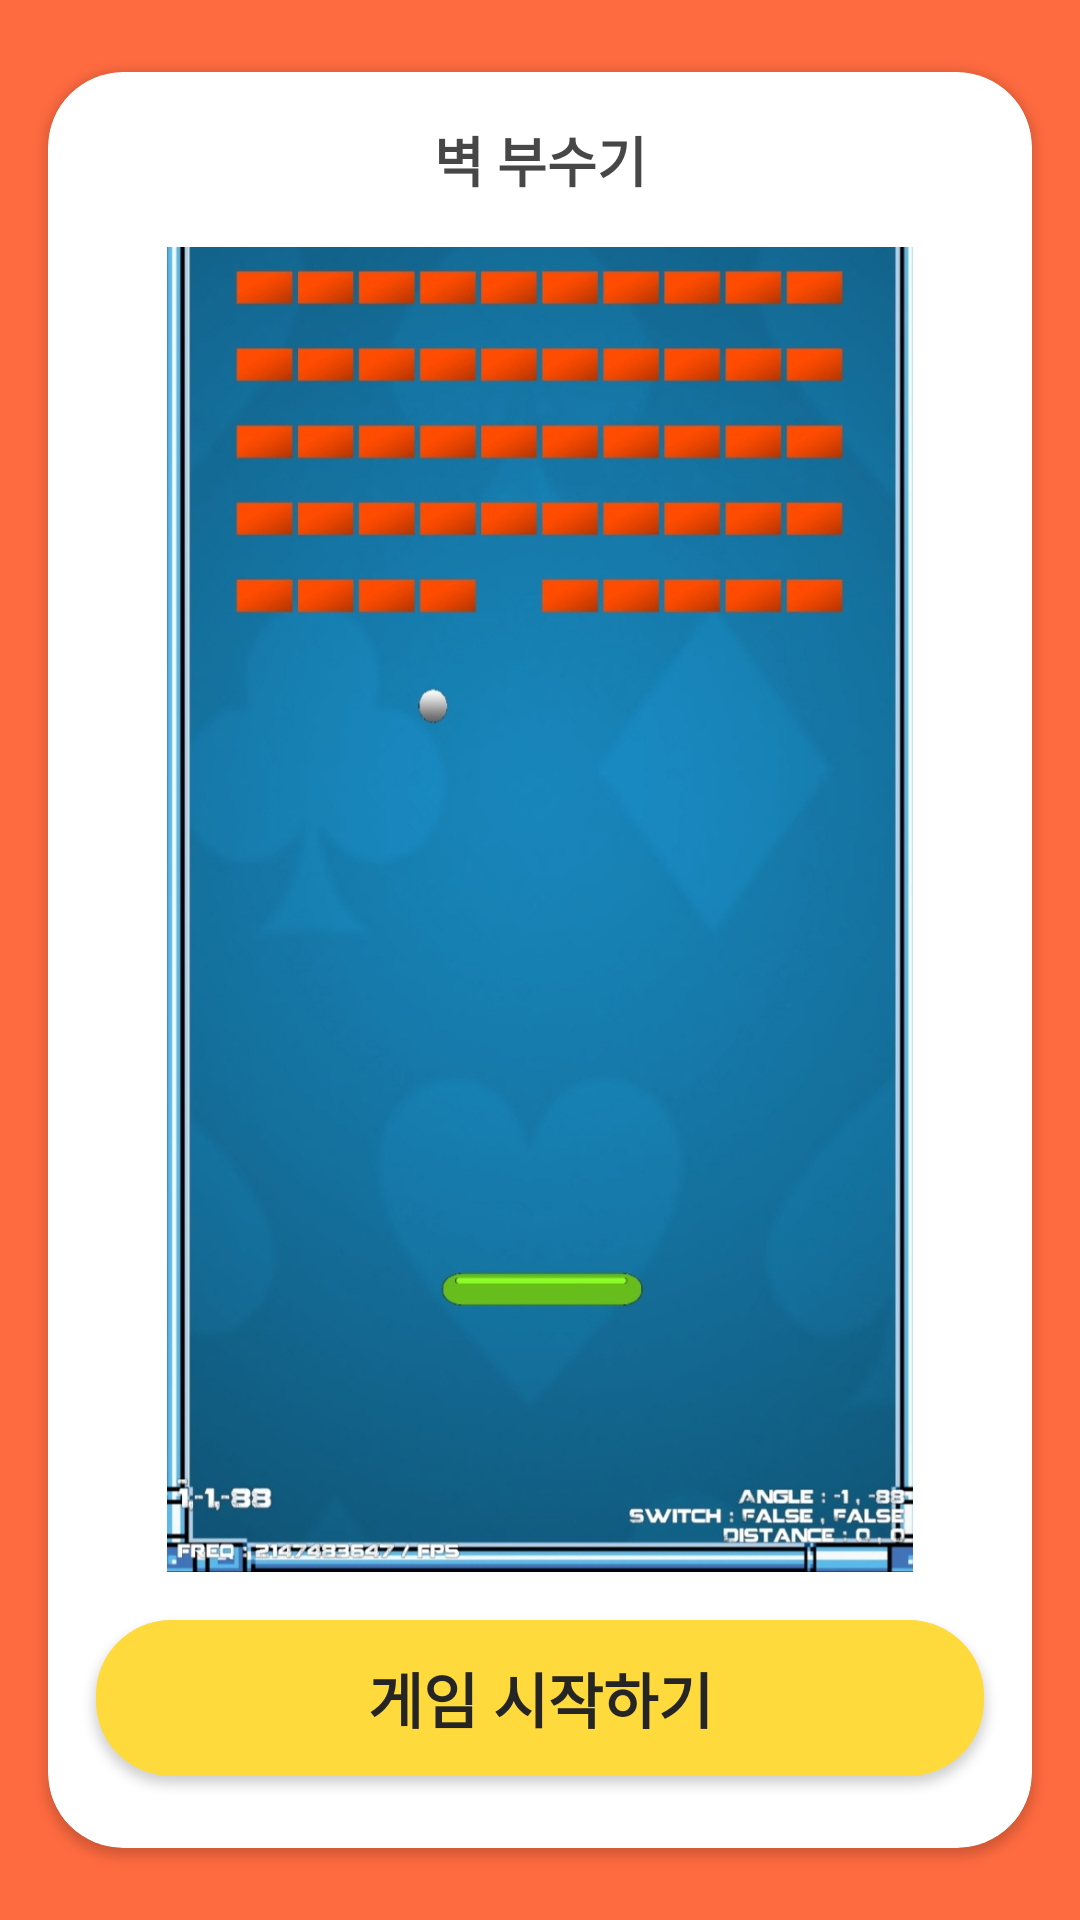

Produce the Android XML layout that renders to this screen, including the resource entries it uses.
<!-- AndroidManifest.xml: application theme AppTheme -->
<!-- res/layout/fragment_break_brick.xml -->
<?xml version="1.0" encoding="utf-8"?>
<android.support.constraint.ConstraintLayout xmlns:android="http://schemas.android.com/apk/res/android"
    xmlns:app="http://schemas.android.com/apk/res-auto"
    android:layout_width="match_parent"
    android:layout_height="match_parent"
    android:background="@color/orange"
    >

    <android.support.v7.widget.CardView
        android:layout_width="match_parent"
        android:layout_height="match_parent"
        android:layout_marginStart="16dp"
        android:layout_marginTop="24dp"
        android:layout_marginEnd="16dp"
        android:layout_marginBottom="24dp"
        android:elevation="8dp"
        android:padding="4dp"
        app:cardCornerRadius="25dp"
        app:layout_constraintBottom_toBottomOf="parent"
        app:layout_constraintEnd_toEndOf="parent"
        app:layout_constraintStart_toStartOf="parent"
        app:layout_constraintTop_toTopOf="parent">

        <android.support.constraint.ConstraintLayout
            android:layout_width="match_parent"
            android:layout_height="match_parent">

            <TextView

                android:id="@+id/stageTextView"
                android:layout_width="120dp"
                android:layout_height="wrap_content"
                android:layout_marginTop="16dp"
                android:gravity="center"
                android:text="벽 부수기"
                android:textColor="#474747"
                android:textSize="18sp"
                android:textStyle="bold"
                app:layout_constraintEnd_toEndOf="parent"
                app:layout_constraintStart_toStartOf="parent"
                app:layout_constraintTop_toTopOf="parent" />

            <ImageView
                android:id="@+id/gameImage"
                android:layout_width="match_parent"
                android:layout_height="0dp"
                android:layout_marginStart="16dp"
                android:layout_marginTop="16dp"
                android:layout_marginEnd="16dp"
                android:layout_marginBottom="16dp"
                android:adjustViewBounds="true"
                android:src="@drawable/alkanoid"
                app:layout_constraintBottom_toTopOf="@id/startButton"
                app:layout_constraintEnd_toEndOf="parent"
                app:layout_constraintStart_toStartOf="parent"
                app:layout_constraintTop_toBottomOf="@id/stageTextView" />

            <Button
                android:id="@+id/startButton"
                android:layout_width="match_parent"
                android:layout_height="52dp"
                android:layout_marginStart="16dp"
                android:layout_marginEnd="16dp"
                android:layout_marginBottom="24dp"
                android:background="@drawable/bg_yellow_cornered"
                android:text="게임 시작하기"
                android:textColor="@color/text_black"
                android:textSize="20sp"
                android:textStyle="bold"
                app:layout_constraintBottom_toBottomOf="parent" />

        </android.support.constraint.ConstraintLayout>

    </android.support.v7.widget.CardView>

</android.support.constraint.ConstraintLayout>
<!-- resources referenced by this layout -->
<resources>
  <color name="orange">#ff6b40</color>
  <color name="text_black">#252525</color>
  <!-- drawable alkanoid: jpeg bitmap (drawable-v24, 140690 bytes) -->
  <!-- drawable bg_yellow_cornered (drawable-v24) -->
  <?xml version="1.0" encoding="utf-8"?>
  <selector xmlns:android="http://schemas.android.com/apk/res/android">
      <item>
          <shape android:shape="rectangle">
              <solid android:color="#ffda3c"/>
              <corners android:radius="25dp" />
          </shape>
      </item>
  </selector>
  <style name="AppTheme" parent="Theme.AppCompat.Light.NoActionBar">
          
          <item name="colorPrimary">@color/colorPrimary</item>
          <item name="colorPrimaryDark">@color/colorPrimaryDark</item>
          <item name="colorAccent">@color/colorAccent</item>
      </style>
  <color name="colorPrimary">#ff6b40</color>
  <color name="colorPrimaryDark">#000000</color>
  <color name="colorAccent">#ffda3c</color>
</resources>
